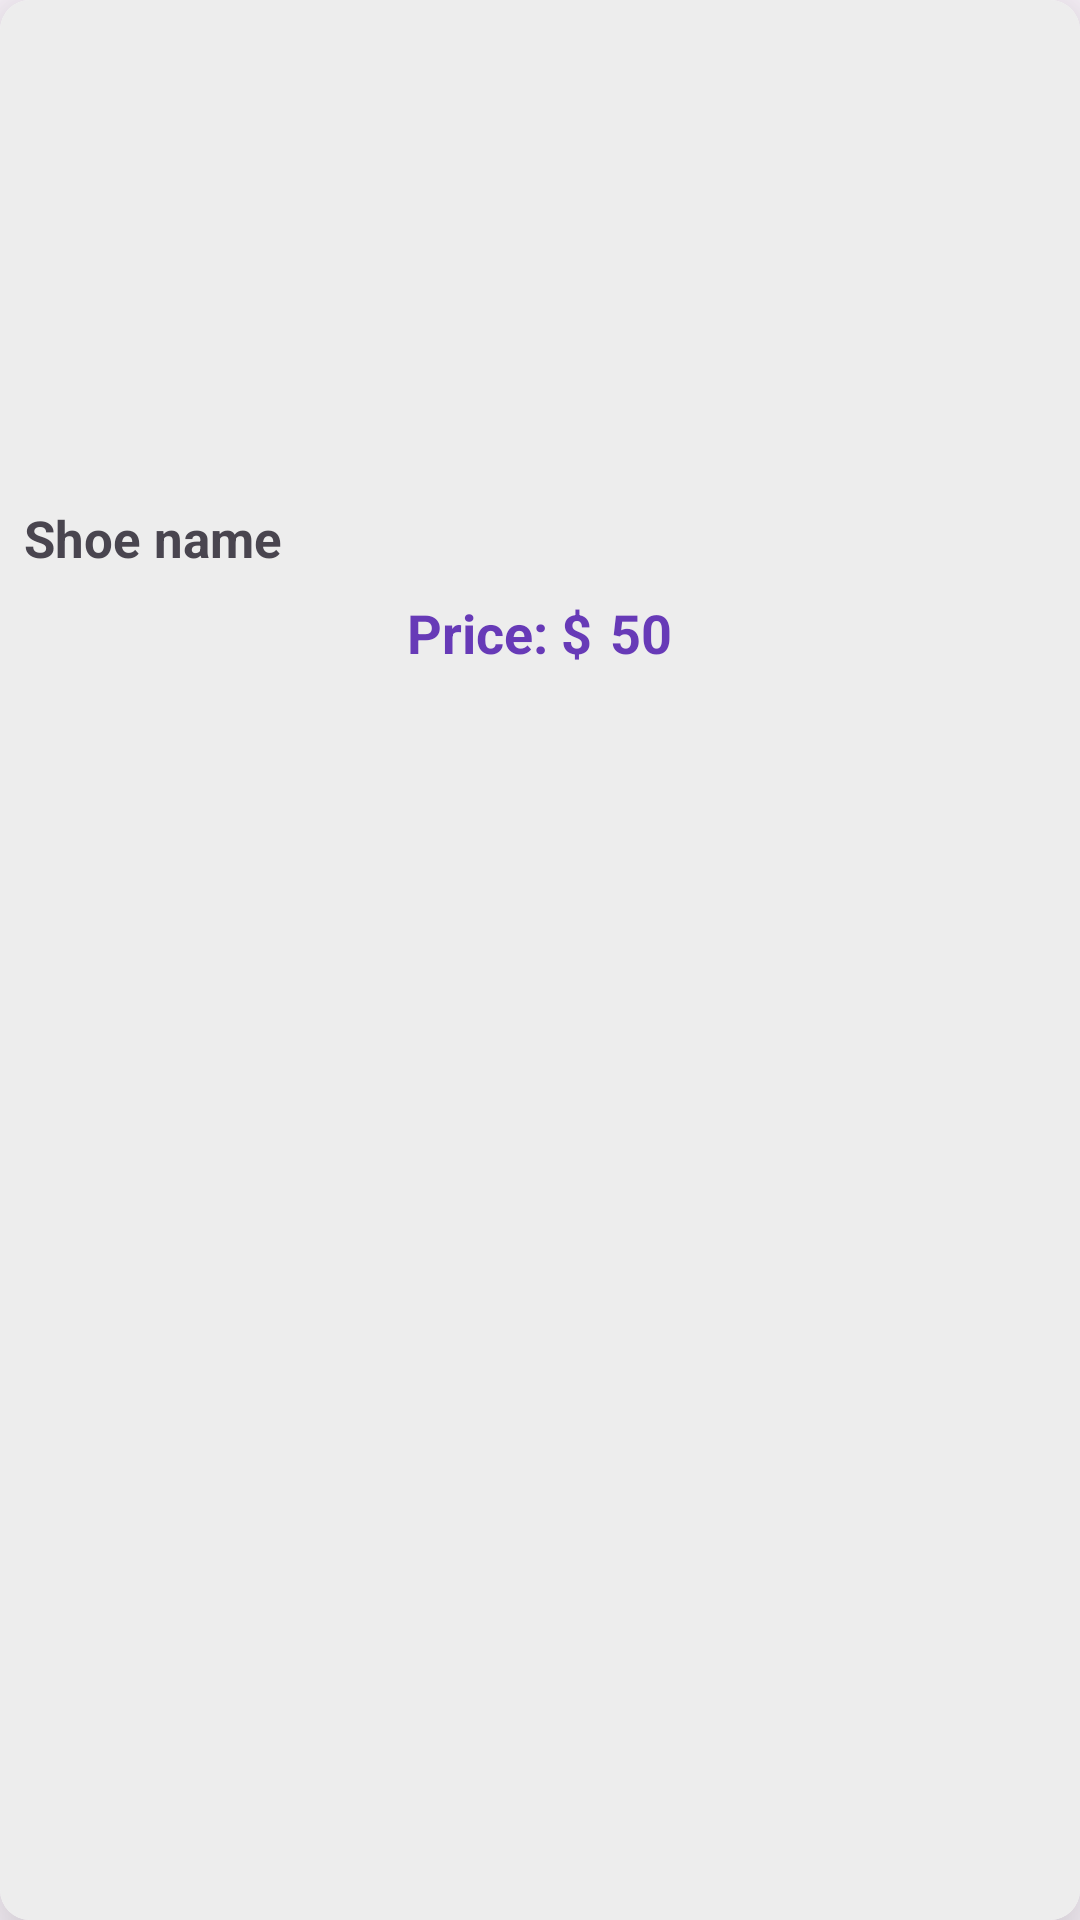

Produce the Android XML layout that renders to this screen, including the resource entries it uses.
<!-- AndroidManifest.xml: application theme Theme.GiaoDienChinh_DoAn -->
<!-- res/layout/show_all_item.xml -->
<?xml version="1.0" encoding="utf-8"?>
<androidx.cardview.widget.CardView
    xmlns:android="http://schemas.android.com/apk/res/android"
    xmlns:app="http://schemas.android.com/apk/res-auto"
    android:layout_width="match_parent"
    android:layout_height="wrap_content"
    app:cardElevation="20dp"
    app:cardCornerRadius="10dp"
    android:layout_margin="10dp">
    >
    <LinearLayout
        android:layout_width="match_parent"
        android:layout_height="match_parent"
        android:orientation="vertical"
        android:background="#EDEDED">

        <ImageView
            android:id="@+id/item_image"
            android:layout_width="match_parent"
            android:layout_height="160dp"
            android:scaleType="centerCrop"
            app:srcCompat="@drawable/ic_launcher_foreground"
            app:layout_constraintEnd_toEndOf="parent"
            app:layout_constraintStart_toStartOf="parent"
            app:layout_constraintTop_toTopOf="parent" />

        <TextView
            android:id="@+id/item_name"
            android:layout_width="match_parent"
            android:layout_height="wrap_content"
            android:textSize="17sp"
            android:ellipsize="end"
            android:maxLines="2"
            android:text="Shoe name"
            android:textStyle="bold"
            android:layout_margin="8dp"
            app:layout_constraintEnd_toEndOf="parent"
            app:layout_constraintStart_toStartOf="parent"/>
        <LinearLayout
            android:layout_width="match_parent"
            android:layout_height="wrap_content"
            android:orientation="horizontal"
            android:gravity="center_horizontal"
            android:layout_marginBottom="8dp">
            <TextView
                android:textColor="#673AB7"
                android:layout_width="wrap_content"
                android:layout_height="wrap_content"
                android:textSize="18sp"
                android:textStyle="bold"
                android:layout_marginRight="6dp"
                android:text="Price: $" />
            <TextView
                android:textColor="#673AB7"
                android:id="@+id/item_cost"
                android:layout_width="wrap_content"
                android:layout_height="wrap_content"
                android:textSize="18sp"
                android:text="50"
                android:textStyle="bold"/>

        </LinearLayout>

    </LinearLayout>

</androidx.cardview.widget.CardView>
<!-- resources referenced by this layout -->
<resources>
  <style name="Theme.GiaoDienChinh_DoAn" parent="Base.Theme.GiaoDienChinh_DoAn" />
  <style name="Base.Theme.GiaoDienChinh_DoAn" parent="Theme.Material3.DayNight.NoActionBar">
          
          
      </style>
</resources>
